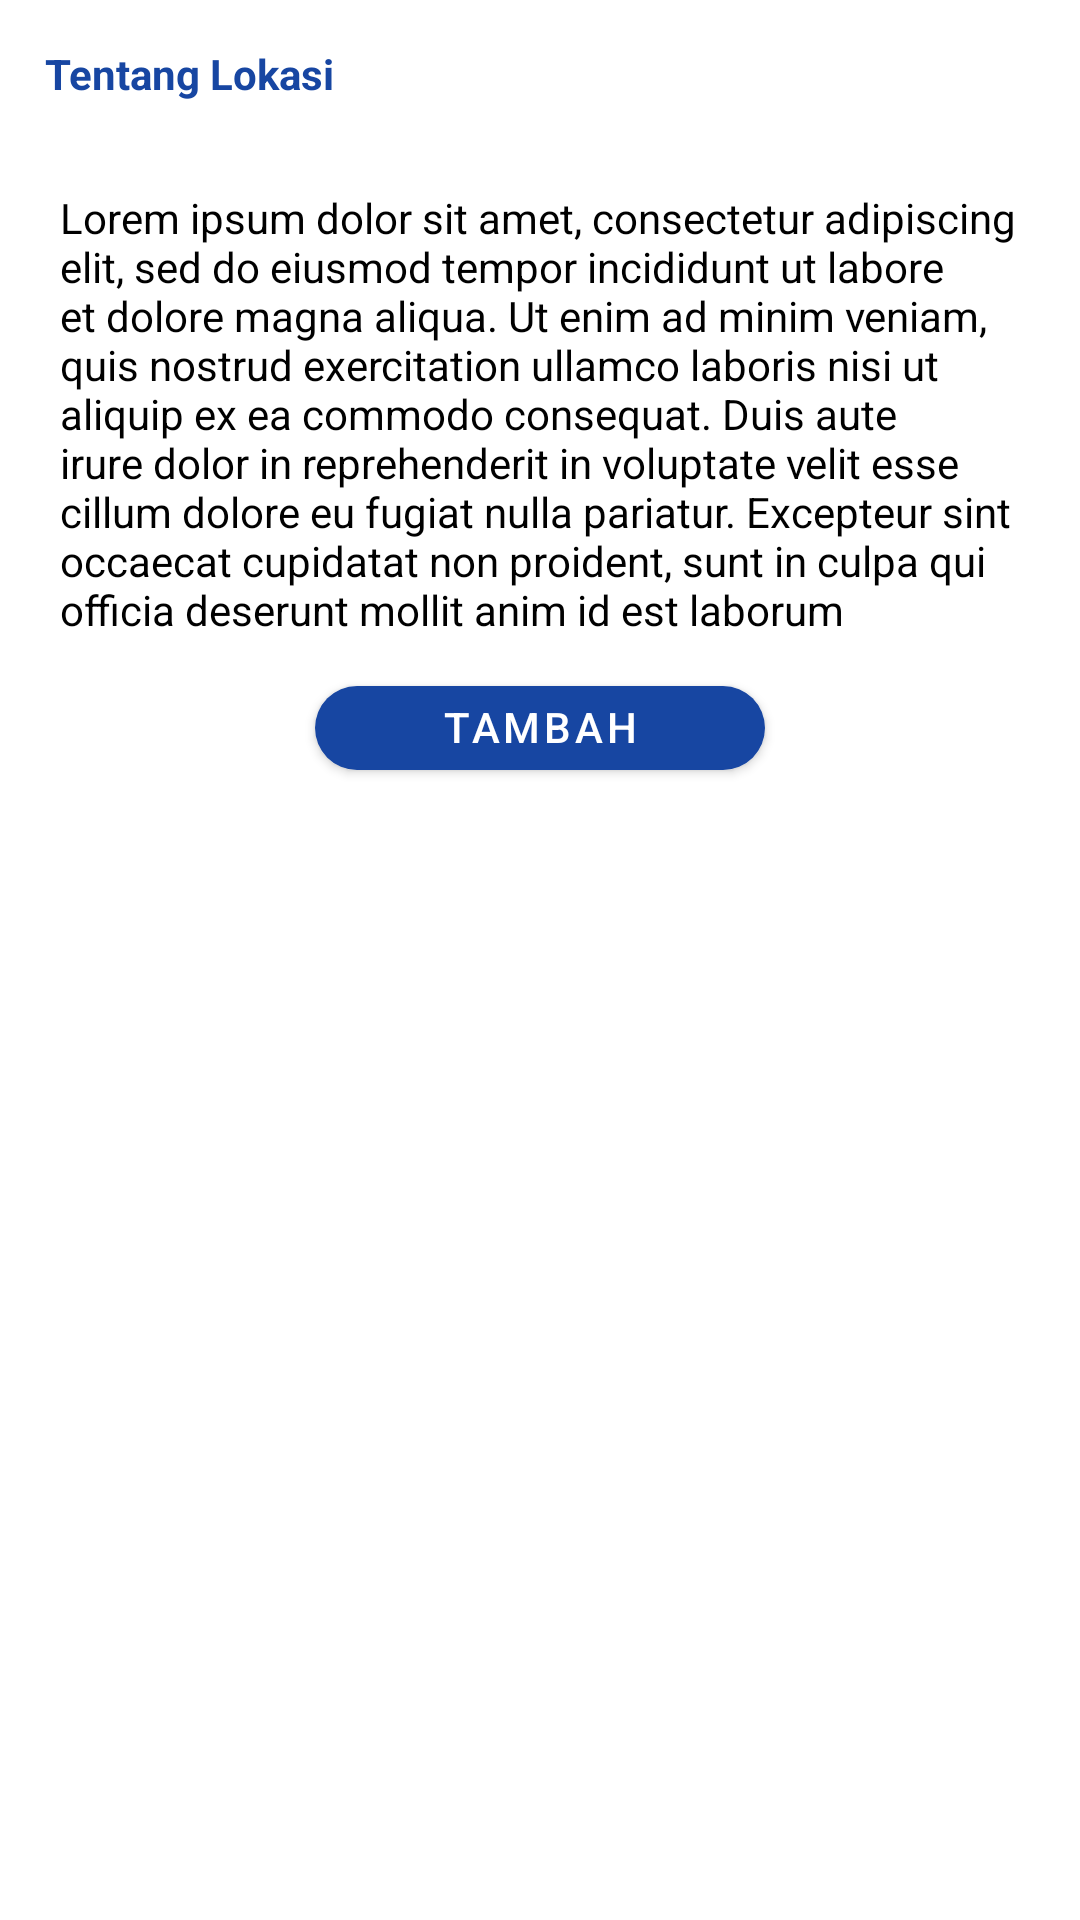

Reconstruct the res/layout file that produces this screen, plus the resources it refers to.
<!-- AndroidManifest.xml: application theme Theme.JejakaApp -->
<!-- res/layout/fragment_about_place.xml -->
<?xml version="1.0" encoding="utf-8"?>
<androidx.constraintlayout.widget.ConstraintLayout xmlns:android="http://schemas.android.com/apk/res/android"
    xmlns:app="http://schemas.android.com/apk/res-auto"
    xmlns:tools="http://schemas.android.com/tools"
    android:layout_width="match_parent"
    android:layout_height="wrap_content"
    android:padding="15dp"
    tools:context=".ui.detail_place.AboutPlaceFragment">

    <TextView
        android:id="@+id/tvDetailPlace"
        android:layout_width="match_parent"
        android:layout_height="wrap_content"
        android:text="@string/about_place"
        android:textSize="14sp"
        android:textStyle="bold"
        android:textColor="@color/blue"
        app:layout_constraintEnd_toEndOf="parent"
        app:layout_constraintStart_toStartOf="parent"
        app:layout_constraintTop_toTopOf="parent" />

    <TextView
        android:id="@+id/tvAddress"
        android:layout_width="match_parent"
        android:layout_height="wrap_content"
        android:layout_marginTop="5dp"
        android:layout_marginStart="5dp"
        android:layout_marginEnd="5dp"
        android:textColor="?android:textColorPrimary"
        android:textSize="14sp"
        android:textStyle="normal"
        app:layout_constraintEnd_toEndOf="parent"
        app:layout_constraintStart_toStartOf="parent"
        app:layout_constraintTop_toBottomOf="@+id/tvDetailPlace" />

    <TextView
        android:id="@+id/tvDescription"
        android:layout_width="match_parent"
        android:layout_height="wrap_content"
        android:layout_marginTop="5dp"
        android:layout_marginStart="5dp"
        android:layout_marginEnd="5dp"
        android:text="@string/dummy_text"
        android:textColor="?android:textColorPrimary"
        android:textSize="14sp"
        android:textStyle="normal"
        app:layout_constraintTop_toBottomOf="@+id/tvAddress"
        tools:layout_editor_absoluteX="15dp" />

    <com.google.android.material.button.MaterialButton
        android:id="@+id/btnAddReview"
        android:layout_width="150dp"
        android:layout_height="40dp"
        android:layout_marginTop="10dp"
        android:alpha="1"
        android:text="@string/add_review"
        android:textColor="@color/white"
        android:textSize="14sp"
        app:backgroundTint="@color/blue"
        app:cornerRadius="20dp"
        app:layout_constraintEnd_toEndOf="parent"
        app:layout_constraintStart_toStartOf="parent"
        app:layout_constraintTop_toBottomOf="@+id/tvDescription" />


</androidx.constraintlayout.widget.ConstraintLayout>
<!-- resources referenced by this layout -->
<resources>
  <color name="blue">#1746A2</color>
  <color name="white">#FFFFFFFF</color>
  <string name="about_place">Tentang Lokasi</string>
  <string name="add_review">Tambah Ulasan</string>
  <string name="dummy_text">Lorem ipsum dolor sit amet, consectetur adipiscing elit, sed do eiusmod tempor incididunt ut labore et dolore magna aliqua. Ut enim ad minim veniam, quis nostrud exercitation ullamco laboris nisi ut aliquip ex ea commodo consequat. Duis aute irure dolor in reprehenderit in voluptate velit esse cillum dolore eu fugiat nulla pariatur. Excepteur sint occaecat cupidatat non proident, sunt in culpa qui officia deserunt mollit anim id est laborum</string>
  <style name="Theme.JejakaApp" parent="Theme.MaterialComponents.DayNight.DarkActionBar">
          
          <item name="colorPrimary">@color/blue_700</item>
          <item name="colorPrimaryVariant">@color/blue_500</item>
          <item name="colorOnPrimary">@color/white</item>
          <item name="android:textColorPrimary">@color/black</item>
          
          <item name="colorSecondary">@color/blue_500</item>
          <item name="colorSecondaryVariant">@color/blue_700</item>
          <item name="colorOnSecondary">@color/white</item>
          
          <item name="android:statusBarColor">?attr/colorPrimaryVariant</item>
          
      </style>
  <color name="blue_700">#0081C9</color>
  <color name="blue_500">#5BC0F8</color>
  <color name="black">#FF000000</color>
</resources>
